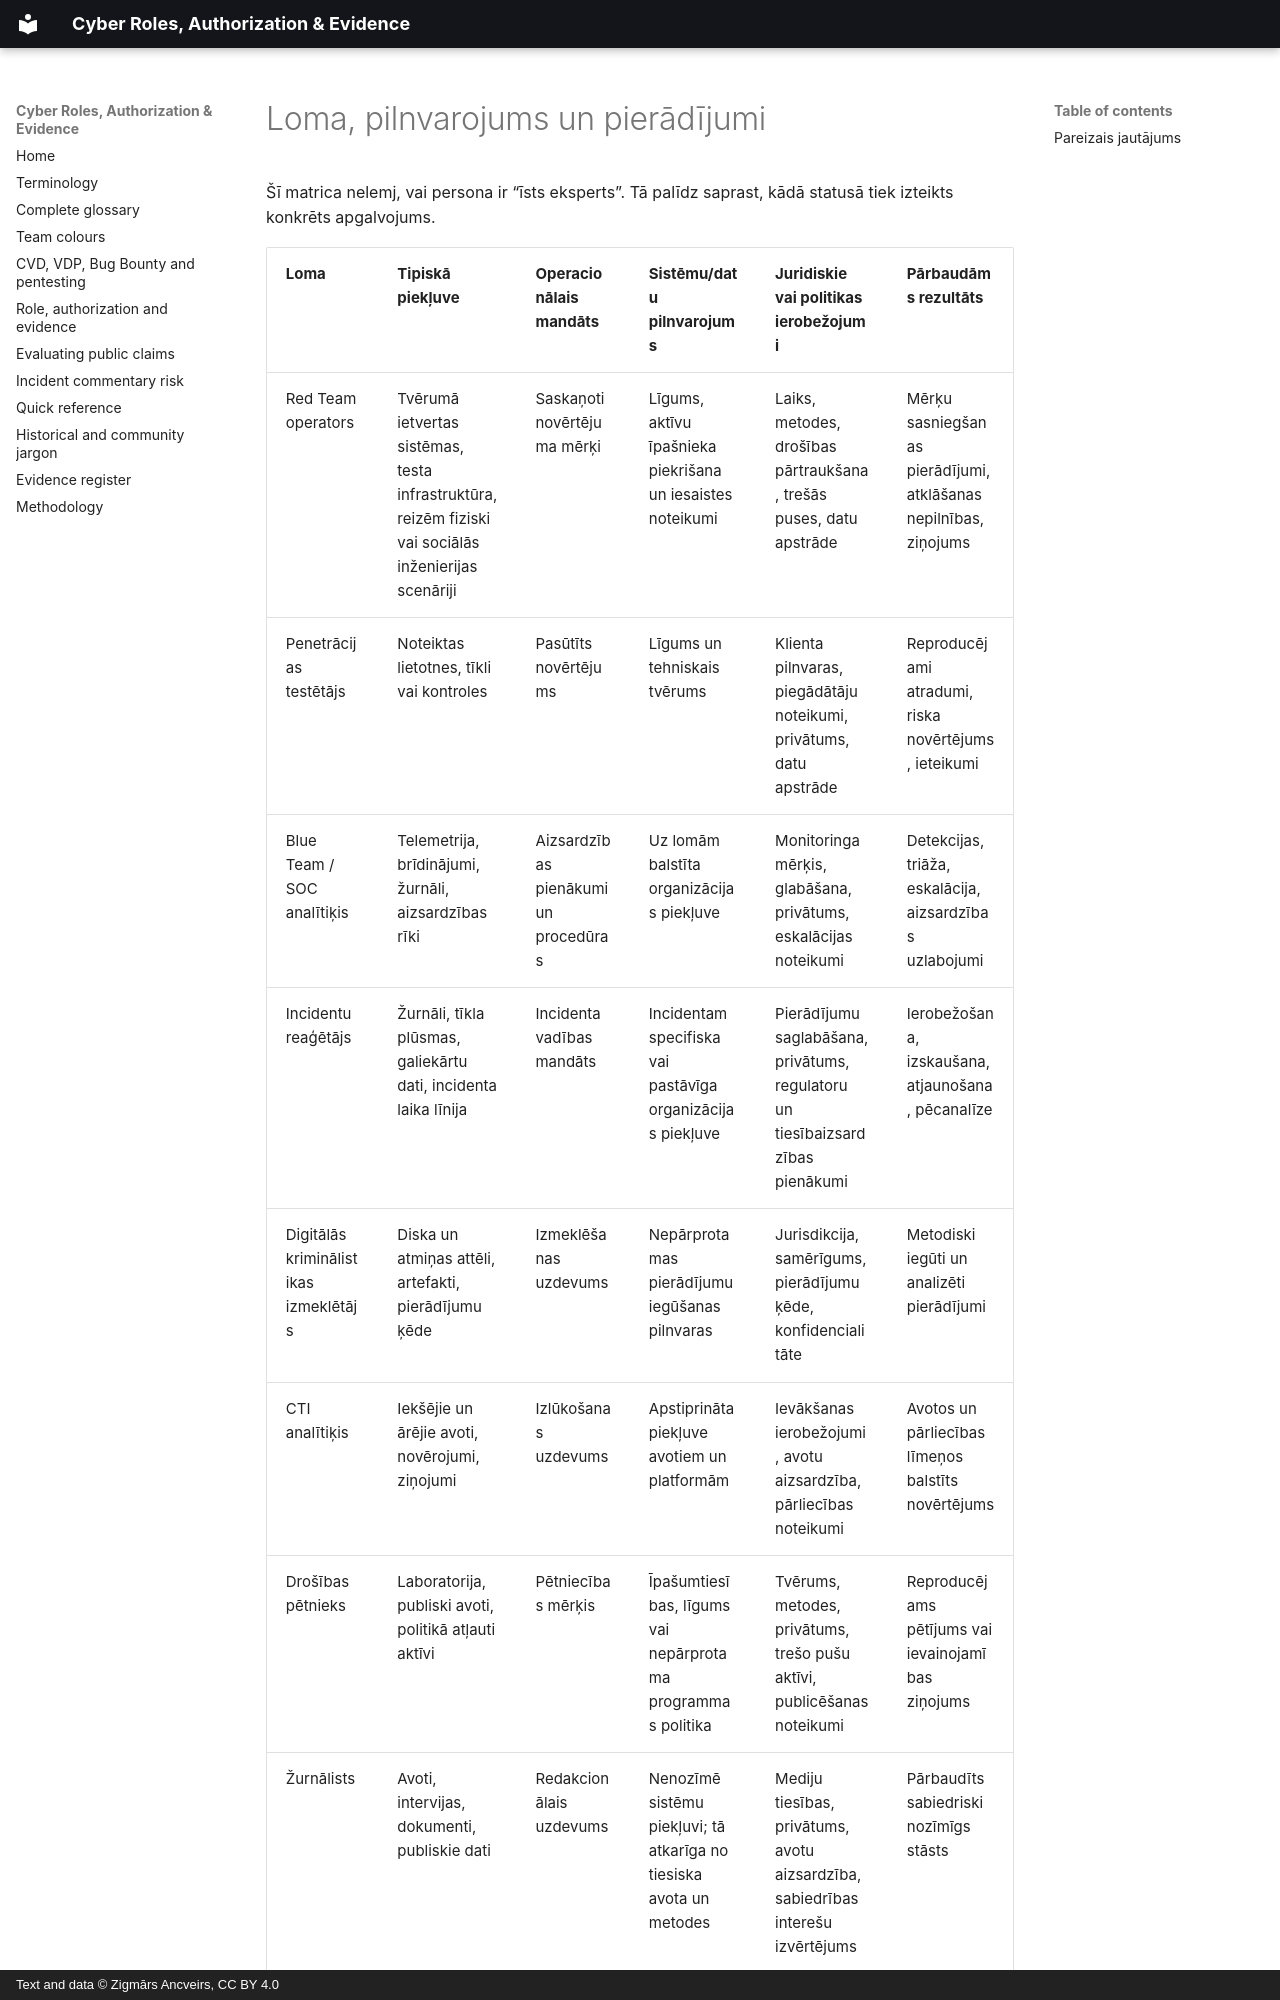

repository: ancveirs-lv/cyber-roles-authorization-evidence · page: lv/role-authorization-evidence/index.html · generator: mkdocs · copyright: Text and data © Zigmārs Ancveirs, CC BY 4.0

---
title: Lomas, pilnvarojuma un pierādījumu matrica
description: Operacionālā mandāta, sistēmu piekļuves, juridisko ierobežojumu un pārbaudāmu rezultātu salīdzinājums.
---

# Loma, pilnvarojums un pierādījumi

Šī matrica nelemj, vai persona ir “īsts eksperts”. Tā palīdz saprast, kādā statusā tiek izteikts konkrēts apgalvojums.
